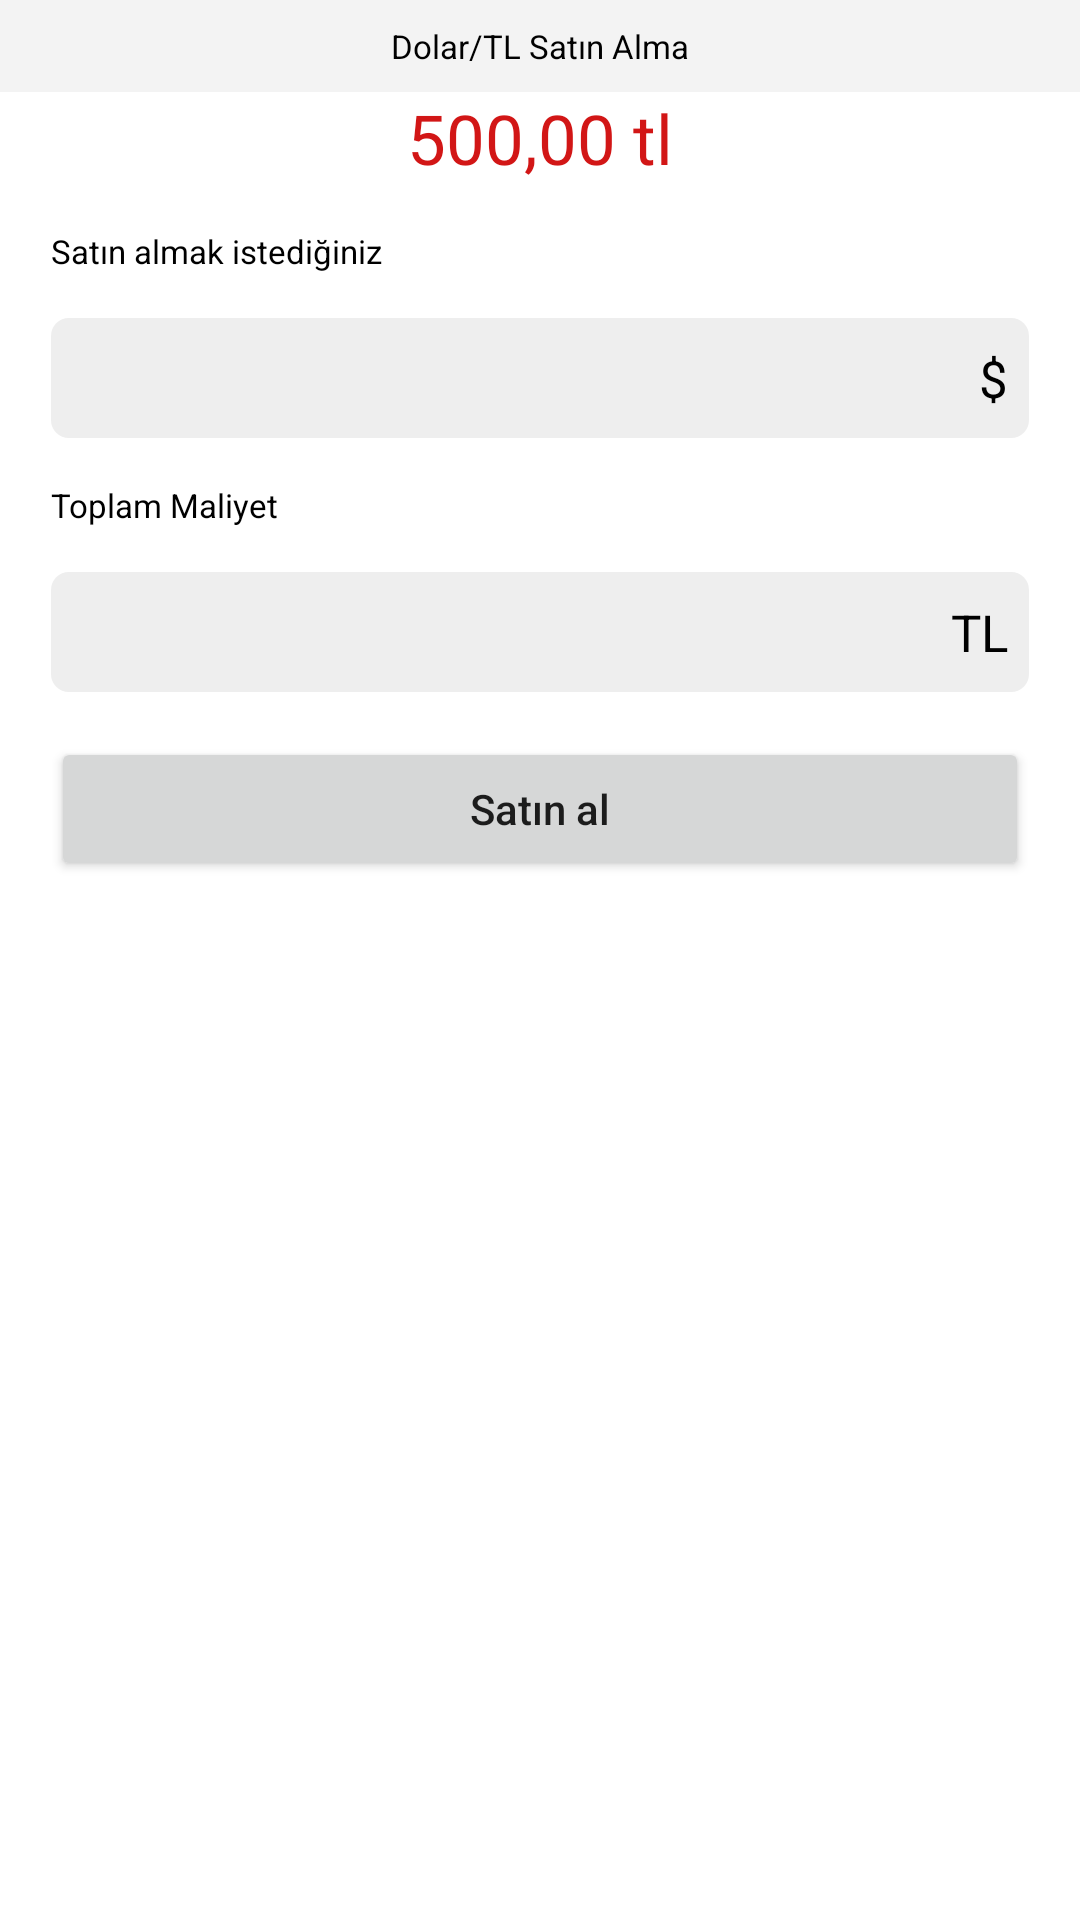

Layout XML and referenced resources for this Android screen:
<!-- AndroidManifest.xml: application theme Theme.CurrencyAppCase -->
<!-- res/layout/fragment_exchange_dialog.xml -->
<?xml version="1.0" encoding="utf-8"?>
<androidx.constraintlayout.widget.ConstraintLayout xmlns:android="http://schemas.android.com/apk/res/android"
    xmlns:app="http://schemas.android.com/apk/res-auto"
    xmlns:tools="http://schemas.android.com/tools"
    android:layout_width="match_parent"
    android:layout_height="match_parent"
    tools:context=".ui.home.ExchangeDialogFragment">

    <TextView
        android:id="@+id/tvTitle"
        android:layout_width="match_parent"
        android:layout_height="wrap_content"
        android:background="#F3F3F3"
        android:padding="8dp"
        android:text="Dolar/TL Satın Alma"
        android:textAlignment="center"
        android:textColor="@color/black"
        android:textSize="11sp"
        app:layout_constraintEnd_toEndOf="parent"
        app:layout_constraintStart_toStartOf="parent"
        app:layout_constraintTop_toTopOf="parent" />

    <ImageView
        android:id="@+id/imgSelectedCurrency"
        android:layout_width="wrap_content"
        android:layout_height="wrap_content"
        android:src="@drawable/img_united_states"
        app:layout_constraintEnd_toEndOf="parent"
        app:layout_constraintStart_toStartOf="parent"
        app:layout_constraintTop_toBottomOf="@id/tvTitle" />

    <TextView
        android:id="@+id/tvAmount"
        android:layout_width="wrap_content"
        android:layout_height="wrap_content"
        android:text="500,00 tl"
        android:textColor="#D21616"
        android:textSize="23sp"
        app:layout_constraintEnd_toEndOf="parent"
        app:layout_constraintStart_toStartOf="parent"
        app:layout_constraintTop_toBottomOf="@+id/imgSelectedCurrency" />

    <TextView
        android:id="@+id/tvBuyAmount"
        android:layout_width="wrap_content"
        android:layout_height="wrap_content"
        android:layout_marginStart="17dp"
        android:layout_marginTop="15dp"
        android:text="Satın almak istediğiniz"
        android:textColor="@color/black"
        android:textSize="11sp"
        app:layout_constraintStart_toStartOf="parent"
        app:layout_constraintTop_toBottomOf="@+id/tvAmount" />

    <EditText
        android:id="@+id/edtBuyAmount"
        android:layout_width="match_parent"
        android:layout_height="40dp"
        android:layout_marginHorizontal="17dp"
        android:layout_marginTop="15dp"
        android:background="@drawable/dialog_box_background"
        android:textColor="@color/black"
        android:textSize="11sp"
        app:layout_constraintStart_toStartOf="parent"
        app:layout_constraintTop_toBottomOf="@+id/tvBuyAmount" />

    <TextView
        android:id="@+id/tvCurrenciesSymbol"
        android:layout_width="wrap_content"
        android:layout_height="wrap_content"
        android:layout_marginEnd="24dp"
        android:text="$"
        android:textColor="@color/black"
        android:textSize="17sp"
        app:layout_constraintBottom_toBottomOf="@+id/edtBuyAmount"
        app:layout_constraintEnd_toEndOf="parent"
        app:layout_constraintTop_toTopOf="@+id/edtBuyAmount" />

    <TextView
        android:id="@+id/tvTotalAmount"
        android:layout_width="wrap_content"
        android:layout_height="wrap_content"
        android:layout_marginStart="17dp"
        android:layout_marginTop="15dp"
        android:text="Toplam Maliyet"
        android:textColor="@color/black"
        android:textSize="11sp"
        app:layout_constraintStart_toStartOf="parent"
        app:layout_constraintTop_toBottomOf="@+id/edtBuyAmount" />

    <TextView
        android:id="@+id/tvTotalAmountValue"
        android:layout_width="match_parent"
        android:layout_height="40dp"
        android:layout_marginHorizontal="17dp"
        android:layout_marginTop="15dp"
        android:background="@drawable/dialog_box_background"
        android:text=""
        android:textColor="@color/black"
        android:textSize="11sp"
        app:layout_constraintStart_toStartOf="parent"
        app:layout_constraintTop_toBottomOf="@+id/tvTotalAmount" />

    <TextView
        android:id="@+id/tvTotalAmountSymbol"
        android:layout_width="wrap_content"
        android:layout_height="wrap_content"
        android:layout_marginEnd="24dp"
        android:text="TL"
        android:textColor="@color/black"
        android:textSize="17sp"
        app:layout_constraintBottom_toBottomOf="@+id/tvTotalAmountValue"
        app:layout_constraintEnd_toEndOf="parent"
        app:layout_constraintTop_toTopOf="@+id/tvTotalAmountValue" />

    <Button
        android:id="@+id/btnBuy"
        android:layout_width="match_parent"
        android:layout_height="wrap_content"
        android:layout_marginHorizontal="17dp"
        android:layout_marginTop="15dp"
        android:text="Satın al"
        android:textAlignment="center"
        android:textAllCaps="false"
        app:layout_constraintEnd_toEndOf="parent"
        app:layout_constraintStart_toStartOf="parent"
        app:layout_constraintTop_toBottomOf="@+id/tvTotalAmountValue" />
</androidx.constraintlayout.widget.ConstraintLayout>
<!-- resources referenced by this layout -->
<resources>
  <color name="black">#000000</color>
  <!-- drawable dialog_box_background (drawable) -->
  <?xml version="1.0" encoding="utf-8"?>
  <selector xmlns:android="http://schemas.android.com/apk/res/android">
  
      <item>
          <shape android:shape="rectangle">
              <solid android:color="#EEEEEE" />
  
              <corners android:radius="6dp" />
  
          </shape>
      </item>
  
  </selector>
  <style name="Theme.CurrencyAppCase" parent="Theme.MaterialComponents.DayNight.NoActionBar">
          
          <item name="colorPrimary">@color/black</item>
          <item name="colorPrimaryVariant">@color/black</item>
          <item name="colorOnPrimary">@color/white</item>
          
          <item name="colorSecondary">@color/black</item>
          <item name="colorSecondaryVariant">@color/black</item>
          <item name="colorOnSecondary">@color/black</item>
          
          <item name="android:statusBarColor" tools:targetApi="l">?attr/colorPrimaryVariant</item>
          
      </style>
  <color name="white">#FFFFFF</color>
</resources>
